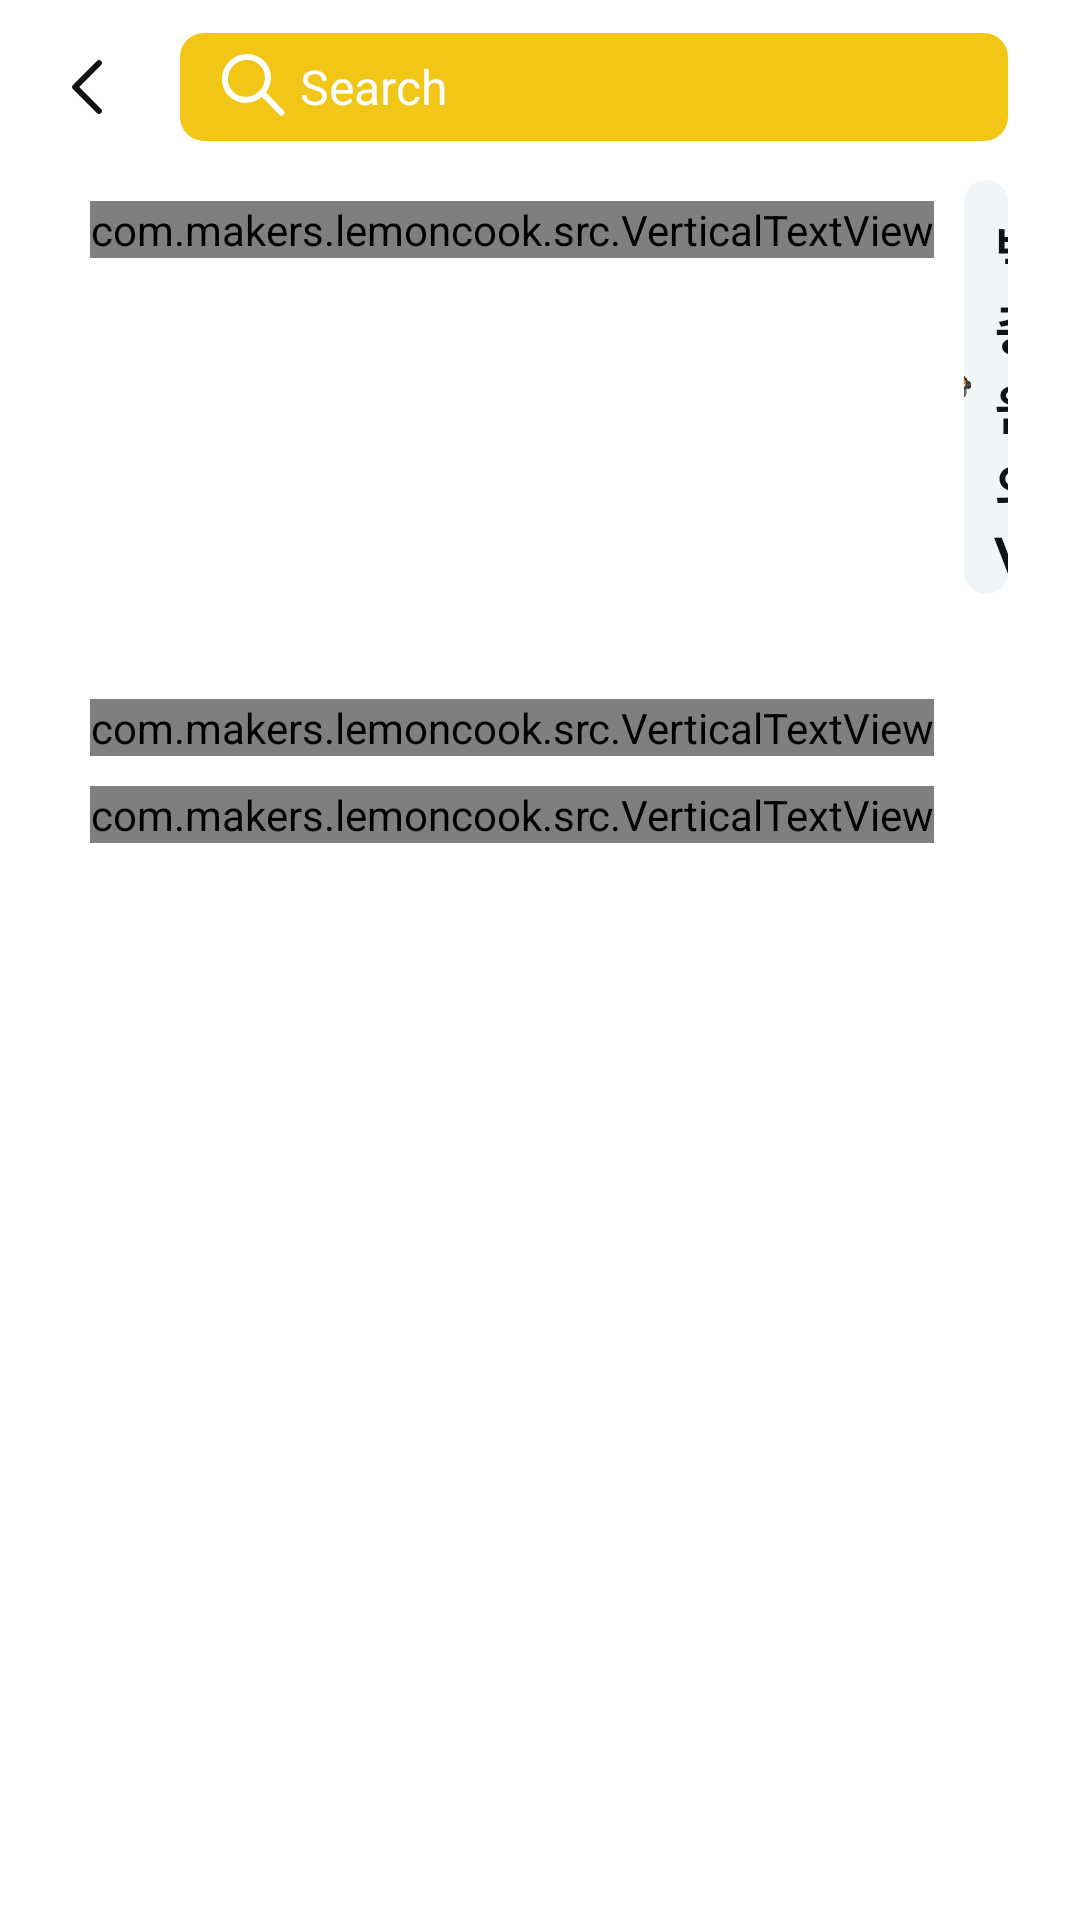

Reconstruct the res/layout file that produces this screen, plus the resources it refers to.
<!-- AndroidManifest.xml: application theme Theme.AppCompat.NoActionBar -->
<!-- res/layout/activity_search.xml -->
<?xml version="1.0" encoding="utf-8"?>

<LinearLayout xmlns:android="http://schemas.android.com/apk/res/android"
    xmlns:app="http://schemas.android.com/apk/res-auto"
    xmlns:tools="http://schemas.android.com/tools"
    android:layout_width="match_parent"
    android:layout_height="match_parent"
    android:orientation="vertical"
    android:background="@color/colorWhite"
    tools:context=".src.search.SearchActivity">

    <androidx.constraintlayout.widget.ConstraintLayout
        android:layout_width="match_parent"
        android:layout_height="58dp">

        <ImageView
            android:id="@+id/search_iv_back"
            android:layout_width="wrap_content"
            android:layout_height="wrap_content"
            app:layout_constraintTop_toTopOf="parent"
            app:layout_constraintBottom_toBottomOf="parent"
            app:layout_constraintLeft_toLeftOf="parent"
            android:layout_marginLeft="24dp"
            android:src="@drawable/ic_back"/>

        <EditText
            android:id="@+id/search_et_search_bar"
            android:layout_width="0dp"
            android:layout_height="36dp"
            android:background="@drawable/radius_8dp_lemon"
            app:layout_constraintTop_toTopOf="parent"
            app:layout_constraintBottom_toBottomOf="parent"
            app:layout_constraintLeft_toRightOf="@+id/search_iv_back"
            app:layout_constraintRight_toRightOf="parent"
            android:layout_marginLeft="22dp"
            android:layout_marginRight="24dp"
            android:drawableLeft="@drawable/ic_search_w"
            android:paddingLeft="10dp"
            android:textColor="@color/colorWhite"
            android:textSize="16sp"
            android:hint="Search"
            android:textColorHint="@color/colorWhite"
            android:inputType="text"/>

    </androidx.constraintlayout.widget.ConstraintLayout>

    <androidx.core.widget.NestedScrollView
        android:id="@+id/search_nested_scroll_view"
        android:layout_width="match_parent"
        android:layout_height="match_parent">

        <LinearLayout
            android:layout_width="match_parent"
            android:layout_height="match_parent"
            android:orientation="vertical">

            <androidx.constraintlayout.widget.ConstraintLayout
                android:layout_width="match_parent"
                android:layout_height="wrap_content"
                android:layout_marginTop="2dp">

                <com.makers.lemoncook.src.VerticalTextView
                    android:id="@+id/search_vt_recommend_text"
                    android:layout_width="wrap_content"
                    android:layout_height="wrap_content"
                    app:layout_constraintTop_toTopOf="parent"
                    app:layout_constraintLeft_toLeftOf="parent"
                    android:layout_marginTop="7dp"
                    android:layout_marginLeft="30dp"
                    android:textColor="@color/colorSplashTextBlack"
                    android:text="Recommend"
                    android:textSize="14sp"/>

                <androidx.constraintlayout.widget.ConstraintLayout
                    android:layout_width="0dp"
                    android:layout_height="138dp"
                    android:background="@drawable/radius_8dp_image_gray"
                    app:layout_constraintLeft_toRightOf="@+id/search_vt_recommend_text"
                    app:layout_constraintTop_toTopOf="parent"
                    app:layout_constraintRight_toRightOf="parent"
                    android:layout_marginLeft="10dp"
                    android:layout_marginRight="24dp">

                    <TextView
                        android:id="@+id/search_tv_recommend_text"
                        android:layout_width="wrap_content"
                        android:layout_height="wrap_content"
                        app:layout_constraintTop_toTopOf="parent"
                        app:layout_constraintLeft_toLeftOf="parent"
                        android:layout_marginLeft="10dp"
                        android:layout_marginTop="10dp"
                        android:textSize="18sp"
                        android:textColor="#121212"
                        android:text="백종원의\n차돌된장찌개\n어떠세요?"
                        android:textStyle="bold"/>

                    <ImageView
                        android:id="@+id/search_iv_recommend_img"
                        android:layout_width="wrap_content"
                        android:layout_height="wrap_content"
                        android:src="@drawable/img_search"
                        app:layout_constraintTop_toTopOf="parent"
                        app:layout_constraintRight_toRightOf="parent"
                        android:layout_marginRight="12dp"/>

                </androidx.constraintlayout.widget.ConstraintLayout>

            </androidx.constraintlayout.widget.ConstraintLayout>

            <androidx.constraintlayout.widget.ConstraintLayout
                android:layout_width="match_parent"
                android:layout_height="match_parent">

                <com.makers.lemoncook.src.VerticalTextView
                    android:id="@+id/search_vt_popular_order"
                    android:layout_width="wrap_content"
                    android:layout_height="wrap_content"
                    app:layout_constraintTop_toTopOf="parent"
                    app:layout_constraintLeft_toLeftOf="parent"
                    android:layout_marginLeft="30dp"
                    android:layout_marginTop="35dp"
                    android:text="인기순"
                    android:textColor="@color/colorLoginEtBlack"
                    android:textSize="12sp"/>

                <com.makers.lemoncook.src.VerticalTextView
                    android:id="@+id/search_vt_new_order"
                    android:layout_width="wrap_content"
                    android:layout_height="wrap_content"
                    app:layout_constraintLeft_toLeftOf="parent"
                    app:layout_constraintTop_toBottomOf="@+id/search_vt_popular_order"
                    android:layout_marginLeft="30dp"
                    android:layout_marginTop="10dp"
                    android:text="최신순"
                    android:textColor="@color/colorLoginGray"
                    android:textSize="12sp"/>

                <androidx.recyclerview.widget.RecyclerView
                    android:id="@+id/search_rv"
                    android:layout_width="match_parent"
                    android:layout_height="wrap_content"
                    app:layout_constraintTop_toTopOf="parent"
                    app:layout_constraintLeft_toLeftOf="parent"
                    app:layout_constraintRight_toRightOf="parent"
                    android:layout_marginLeft="56dp"
                    android:layout_marginRight="24dp"
                    android:layout_marginTop="28dp"/>

            </androidx.constraintlayout.widget.ConstraintLayout>


        </LinearLayout>

    </androidx.core.widget.NestedScrollView>

</LinearLayout>
<!-- resources referenced by this layout -->
<resources>
  <color name="colorLoginEtBlack">#333333</color>
  <color name="colorLoginGray">#898989</color>
  <color name="colorSplashTextBlack">#333333</color>
  <color name="colorWhite">#FFFFFF</color>
  <!-- drawable ic_back: png bitmap (drawable-hdpi, 521 bytes) -->
  <!-- drawable ic_search_w: png bitmap (drawable-hdpi, 823 bytes) -->
  <!-- drawable img_search: png bitmap (drawable-hdpi, 67572 bytes) -->
  <!-- drawable radius_8dp_image_gray (drawable) -->
  <?xml version="1.0" encoding="utf-8"?>
  
  <shape xmlns:android="http://schemas.android.com/apk/res/android"
      android:shape="rectangle">
  
      <corners android:radius="8dp"/>
      <solid android:color="@color/colorImageGray"/>
  
  </shape>
  <!-- drawable radius_8dp_lemon (drawable) -->
  <?xml version="1.0" encoding="utf-8"?>
  
  <shape xmlns:android="http://schemas.android.com/apk/res/android"
      android:shape="rectangle">
  
      <corners android:radius="8dp"/>
      <solid android:color="@color/colorLemon"/>
  
  </shape>
  <color name="colorImageGray">#f1f5f8</color>
  <color name="colorLemon">#F2C617</color>
</resources>
